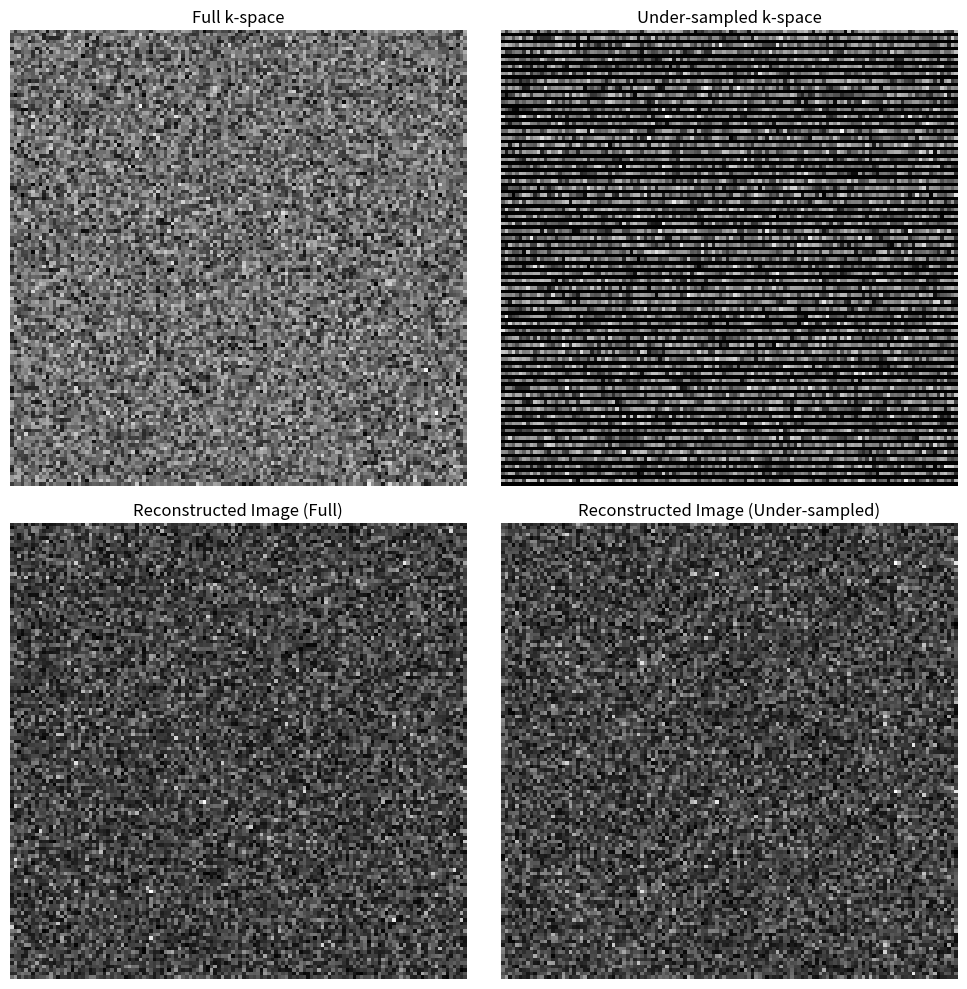

Reproduce this figure in Python.
### IFFT 可视化
import numpy as np
import matplotlib.pyplot as plt

# Step 1: 创建一个模拟完整的k-space
np.random.seed(0)  # 保证结果可复现
image_size = 128

# 随机生成复数k-space数据（实部+虚部）
k_space_full = np.random.randn(image_size, image_size) + 1j * np.random.randn(image_size, image_size)

# Step 2: 完整IFFT恢复成图像
image_full = np.fft.ifft2(k_space_full)
image_full = np.abs(image_full)

# Step 3: 制作欠采样mask（简单版：只保留一半行）
mask = np.zeros((image_size, image_size))
mask[::2, :] = 1  # 每隔一行保留

# 应用mask，生成欠采样k-space
k_space_under = k_space_full * mask

# Step 4: 欠采样IFFT恢复图像
image_under = np.fft.ifft2(k_space_under)
image_under = np.abs(image_under)

# Step 5: 可视化对比
fig, axs = plt.subplots(2, 2, figsize=(10, 10))

axs[0, 0].imshow(np.log(1 + np.abs(k_space_full)), cmap='gray')
axs[0, 0].set_title('Full k-space')

axs[0, 1].imshow(np.log(1 + np.abs(k_space_under)), cmap='gray')
axs[0, 1].set_title('Under-sampled k-space')

axs[1, 0].imshow(image_full, cmap='gray')
axs[1, 0].set_title('Reconstructed Image (Full)')

axs[1, 1].imshow(image_under, cmap='gray')
axs[1, 1].set_title('Reconstructed Image (Under-sampled)')

for ax in axs.flat:
    ax.axis('off')

plt.tight_layout()
plt.show()
